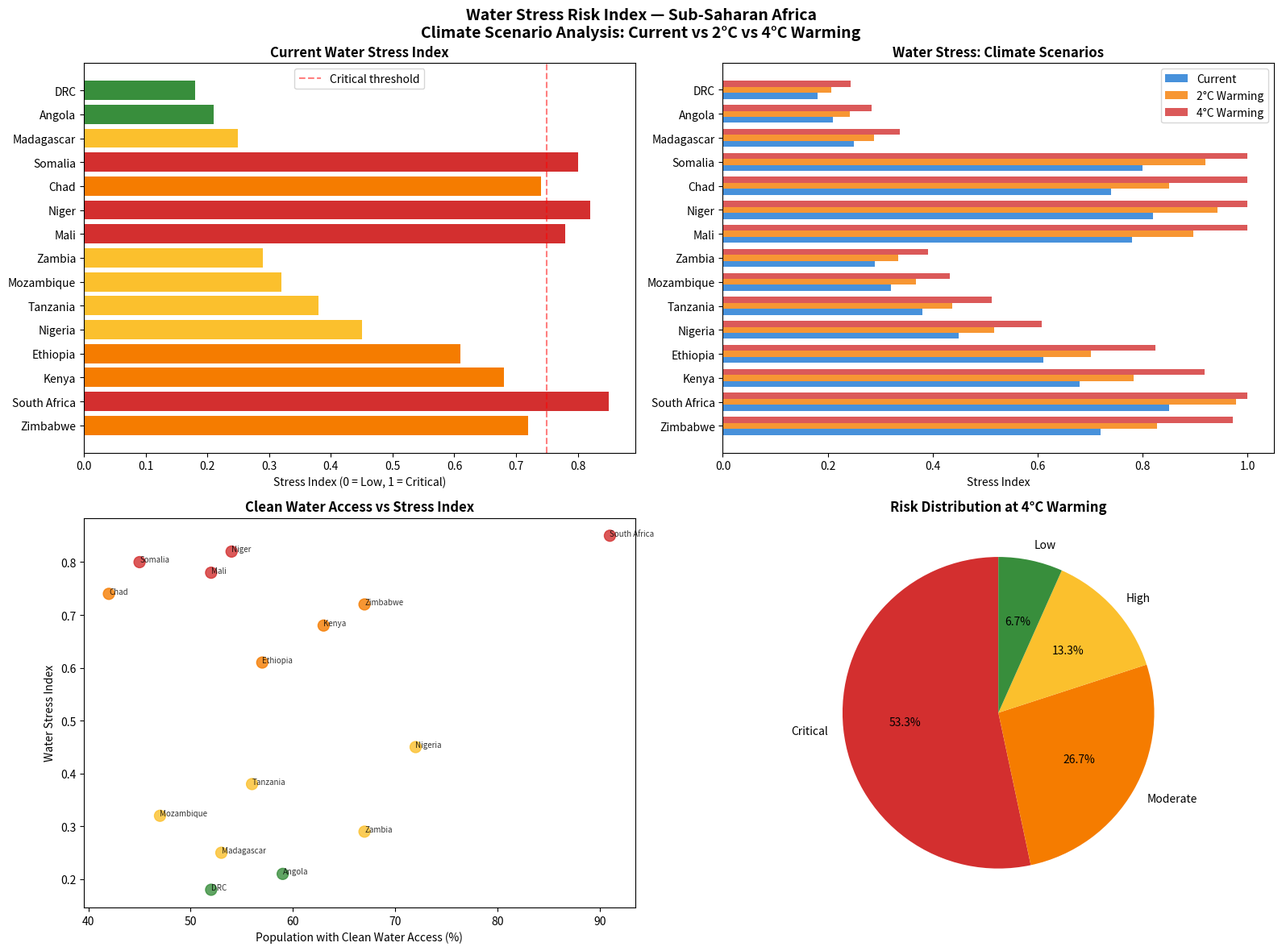

Reproduce this figure in Python.
# Water Stress Risk Index for Sub-Saharan Africa
# Author: Mashanda Marcuzee
# Project: Environmental Data Analytics
# Description: Analyzes water stress levels across Sub-Saharan Africa
# using real climate and population data, modeling risk under
# 2 degrees and 4 degrees warming scenarios

import numpy as np
import pandas as pd
import matplotlib.pyplot as plt
import seaborn as sns

# -------------------------------------------------------
# STEP 1: BUILD THE DATASET
# Real water stress data for Sub-Saharan African countries
# Source: FAO AQUASTAT / World Bank Water Stress Indicators
# -------------------------------------------------------

data = {
    'Country': [
        'Zimbabwe', 'South Africa', 'Kenya', 'Ethiopia',
        'Nigeria', 'Tanzania', 'Mozambique', 'Zambia',
        'Mali', 'Niger', 'Chad', 'Somalia',
        'Madagascar', 'Angola', 'DRC'
    ],
    'Water_Stress_Index': [
        0.72, 0.85, 0.68, 0.61,
        0.45, 0.38, 0.32, 0.29,
        0.78, 0.82, 0.74, 0.80,
        0.25, 0.21, 0.18
    ],
    'Annual_Rainfall_mm': [
        657, 495, 630, 848,
        1150, 1071, 1032, 1020,
        282, 151, 322, 282,
        1513, 1010, 1543
    ],
    'Population_millions': [
        15.1, 59.3, 54.0, 120.0,
        213.0, 61.0, 32.0, 18.4,
        22.0, 24.2, 17.4, 17.1,
        27.7, 34.5, 99.0
    ],
    'Access_Clean_Water_percent': [
        67, 91, 63, 57,
        72, 56, 47, 67,
        52, 54, 42, 45,
        53, 59, 52
    ]
}

df = pd.DataFrame(data)

# -------------------------------------------------------
# STEP 2: CALCULATE CLIMATE SCENARIO RISK
# Model how water stress changes under warming scenarios
# 2 degrees warming increases stress by 15%
# 4 degrees warming increases stress by 35%
# -------------------------------------------------------

df['Stress_2C'] = df['Water_Stress_Index'] * 1.15
df['Stress_4C'] = df['Water_Stress_Index'] * 1.35

# Cap stress index at 1.0 (maximum stress)
df['Stress_2C'] = df['Stress_2C'].clip(upper=1.0)
df['Stress_4C'] = df['Stress_4C'].clip(upper=1.0)

# -------------------------------------------------------
# STEP 3: RISK CLASSIFICATION
# Classify countries by vulnerability level
# -------------------------------------------------------

def classify_risk(stress):
    if stress >= 0.75:
        return 'Critical'
    elif stress >= 0.50:
        return 'High'
    elif stress >= 0.25:
        return 'Moderate'
    else:
        return 'Low'

df['Risk_Current'] = df['Water_Stress_Index'].apply(classify_risk)
df['Risk_2C'] = df['Stress_2C'].apply(classify_risk)
df['Risk_4C'] = df['Stress_4C'].apply(classify_risk)

# -------------------------------------------------------
# STEP 4: VISUALIZE RESULTS
# -------------------------------------------------------

fig, axes = plt.subplots(2, 2, figsize=(16, 12))
fig.suptitle(
    'Water Stress Risk Index — Sub-Saharan Africa\n'
    'Climate Scenario Analysis: Current vs 2°C vs 4°C Warming',
    fontsize=14, fontweight='bold', y=0.98
)

# --- Chart 1: Current Water Stress by Country ---
colors = ['#d32f2f' if x >= 0.75 else '#f57c00' if x >= 0.50
          else '#fbc02d' if x >= 0.25 else '#388e3c'
          for x in df['Water_Stress_Index']]

axes[0, 0].barh(df['Country'], df['Water_Stress_Index'], color=colors)
axes[0, 0].set_title('Current Water Stress Index', fontweight='bold')
axes[0, 0].set_xlabel('Stress Index (0 = Low, 1 = Critical)')
axes[0, 0].axvline(x=0.75, color='red', linestyle='--',
                    alpha=0.5, label='Critical threshold')
axes[0, 0].legend()

# --- Chart 2: Climate Scenario Comparison ---
x = np.arange(len(df['Country']))
width = 0.25

axes[0, 1].barh(x - width, df['Water_Stress_Index'],
                width, label='Current', color='#1976d2', alpha=0.8)
axes[0, 1].barh(x, df['Stress_2C'],
                width, label='2°C Warming', color='#f57c00', alpha=0.8)
axes[0, 1].barh(x + width, df['Stress_4C'],
                width, label='4°C Warming', color='#d32f2f', alpha=0.8)
axes[0, 1].set_yticks(x)
axes[0, 1].set_yticklabels(df['Country'])
axes[0, 1].set_title('Water Stress: Climate Scenarios', fontweight='bold')
axes[0, 1].set_xlabel('Stress Index')
axes[0, 1].legend()

# --- Chart 3: Water Access vs Stress ---
scatter_colors = ['#d32f2f' if r == 'Critical' else '#f57c00' if r == 'High'
                  else '#fbc02d' if r == 'Moderate' else '#388e3c'
                  for r in df['Risk_Current']]

axes[1, 0].scatter(df['Access_Clean_Water_percent'],
                   df['Water_Stress_Index'],
                   c=scatter_colors, s=100, alpha=0.8)

for i, row in df.iterrows():
    axes[1, 0].annotate(row['Country'],
                        (row['Access_Clean_Water_percent'],
                         row['Water_Stress_Index']),
                        fontsize=7, alpha=0.8)

axes[1, 0].set_title('Clean Water Access vs Stress Index',
                      fontweight='bold')
axes[1, 0].set_xlabel('Population with Clean Water Access (%)')
axes[1, 0].set_ylabel('Water Stress Index')

# --- Chart 4: Risk Category Distribution under 4C ---
risk_counts = df['Risk_4C'].value_counts()
colors_pie = ['#d32f2f', '#f57c00', '#fbc02d', '#388e3c']
axes[1, 1].pie(risk_counts.values, labels=risk_counts.index,
               colors=colors_pie[:len(risk_counts)],
               autopct='%1.1f%%', startangle=90)
axes[1, 1].set_title('Risk Distribution at 4°C Warming',
                      fontweight='bold')

plt.tight_layout()
plt.savefig('water_stress_analysis.png', dpi=150,
            bbox_inches='tight')
plt.show()

print("\n--- WATER STRESS RISK INDEX SUMMARY ---")
print(df[['Country', 'Water_Stress_Index',
          'Risk_Current', 'Risk_2C', 'Risk_4C']].to_string(index=False))
print("\nAnalysis complete. Chart saved as water_stress_analysis.png")
